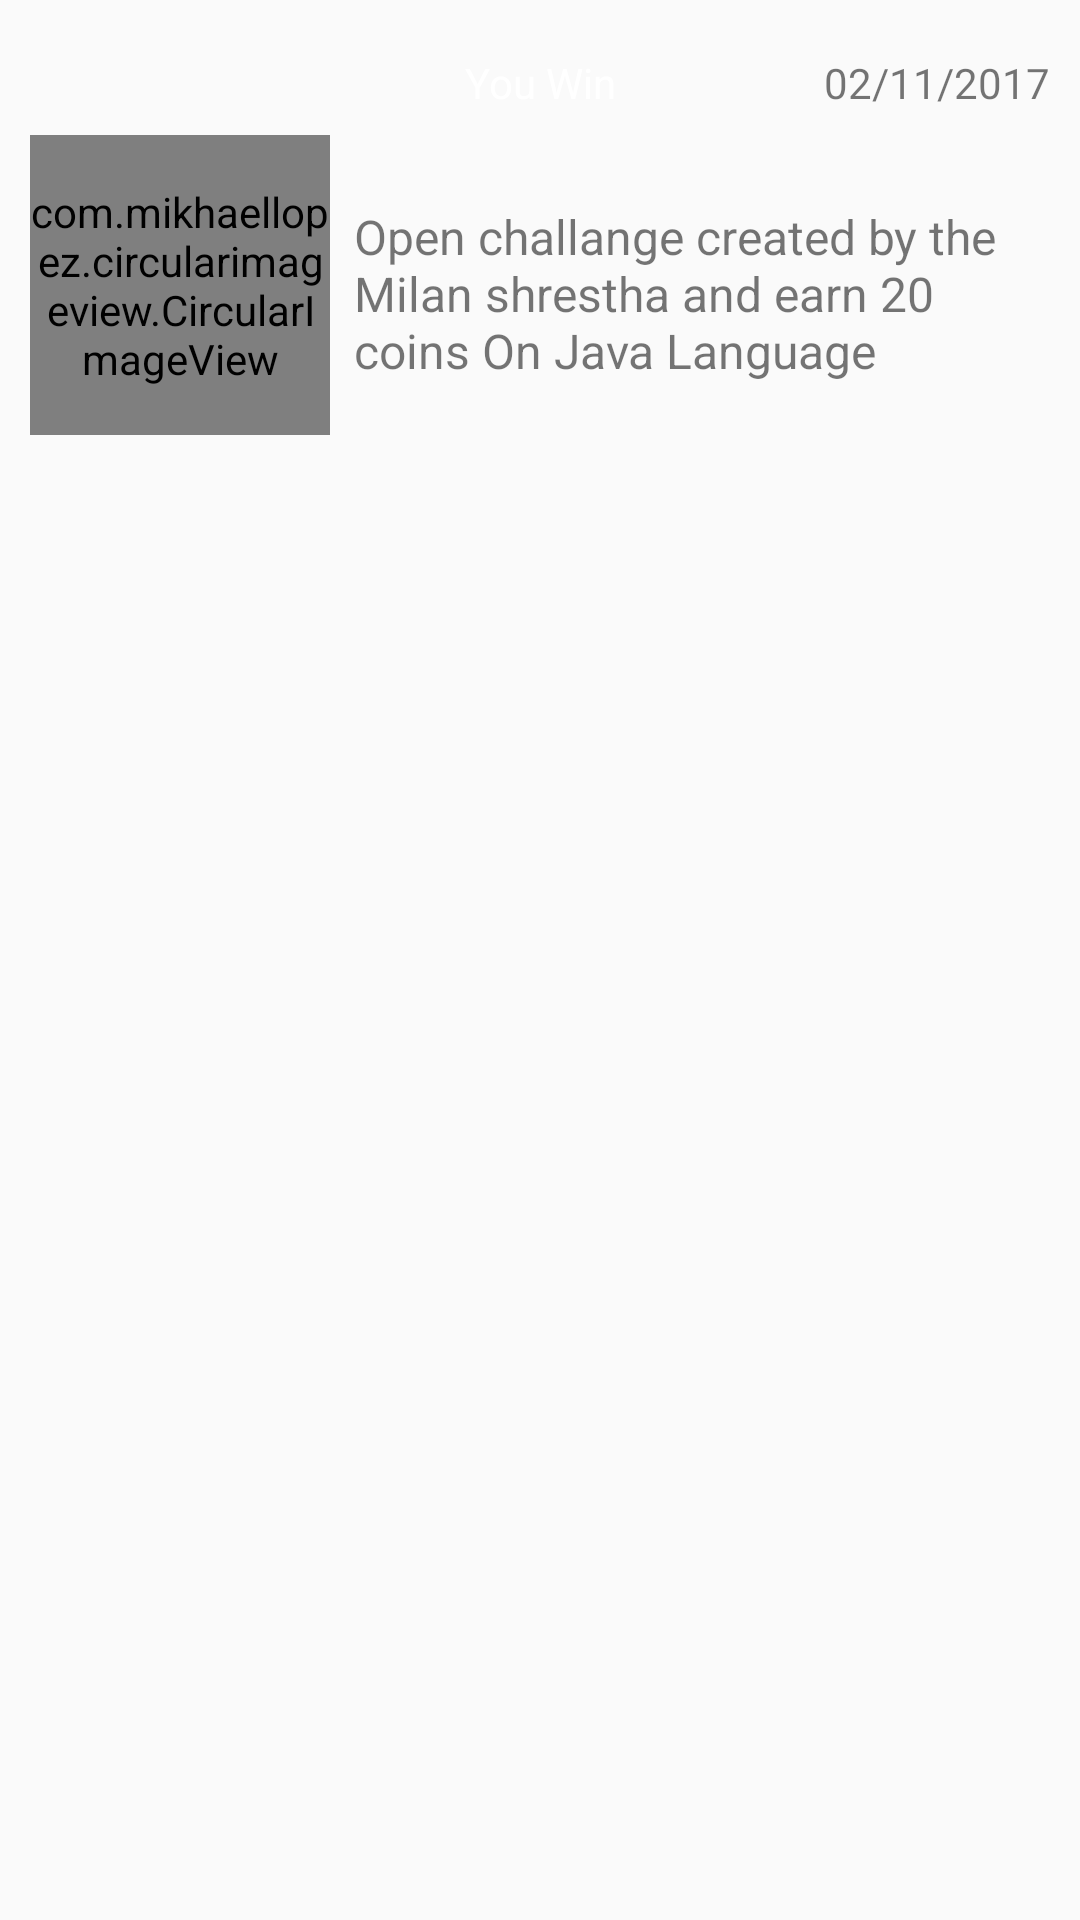

Android layout source for this screen:
<!-- AndroidManifest.xml: application theme AppTheme -->
<!-- res/layout/adapter_notification_list_layout.xml -->
<?xml version="1.0" encoding="utf-8"?>
<LinearLayout xmlns:android="http://schemas.android.com/apk/res/android"
    xmlns:app="http://schemas.android.com/apk/res-auto"
    android:orientation="vertical"
    android:layout_width="match_parent"
    android:layout_height="wrap_content"
    android:padding="10dp">

    <RelativeLayout
        android:layout_width="match_parent"
        android:layout_height="wrap_content">

            <TextView
                android:layout_width="wrap_content"
                android:layout_height="wrap_content"
                android:textAppearance="?android:attr/textAppearanceSmall"
                android:text="You Win"
                android:padding="8dp"
                android:minWidth="120dp"
                android:textAlignment="center"
                android:textColor="#FFF"
                android:layout_centerVertical="true"
                android:layout_centerHorizontal="true"
                android:id="@+id/notification_list_winner_looser_text"
                android:background="@drawable/winner_background_textview" />

            <TextView
                android:layout_width="wrap_content"
                android:layout_height="wrap_content"
                android:textAppearance="?android:attr/textAppearanceSmall"
                android:text="02/11/2017"
                android:id="@+id/notification_list_date_textview"
                android:layout_centerVertical="true"
                android:layout_alignParentRight="true"
                android:layout_alignParentEnd="true" />


    </RelativeLayout>
    
    <LinearLayout
        android:layout_width="match_parent"
        android:layout_height="wrap_content">

        <com.mikhaellopez.circularimageview.CircularImageView
            android:layout_width="100dp"
            android:layout_height="100dp"
            app:civ_border_color="@color/blue"
            app:civ_border_width="5dp"
            app:civ_shadow="true"
            app:civ_shadow_radius="10"
            app:civ_shadow_color="#8BC34A"
            android:src="@drawable/profile_picture"
            android:id="@+id/notification_list_profile_picture" />

        <LinearLayout
            android:layout_marginTop="15dp"
            android:layout_width="match_parent"
            android:layout_height="wrap_content"
            android:orientation="vertical"
            android:padding="8dp">

            <TextView
                android:layout_width="wrap_content"
                android:layout_height="wrap_content"
                android:textSize="16dp"
                android:textAppearance="?android:attr/textAppearanceSmall"
                android:text="Open challange created by the Milan shrestha and earn 20 coins On Java Language"
                android:id="@+id/notification_list_text" />

        </LinearLayout>

    </LinearLayout>



</LinearLayout>
<!-- resources referenced by this layout -->
<resources>
  <color name="blue">#09F</color>
  <style name="AppTheme" parent="Theme.AppCompat.Light.DarkActionBar">
          
          <item name="colorPrimary">@color/colorPrimary</item>
          <item name="colorPrimaryDark">@color/colorPrimaryDark</item>
          <item name="colorAccent">@color/colorAccent</item>
      </style>
  <color name="colorPrimary">#39b54a</color>
  <color name="colorPrimaryDark">#00a651</color>
  <color name="colorAccent">#ec3d40</color>
</resources>
